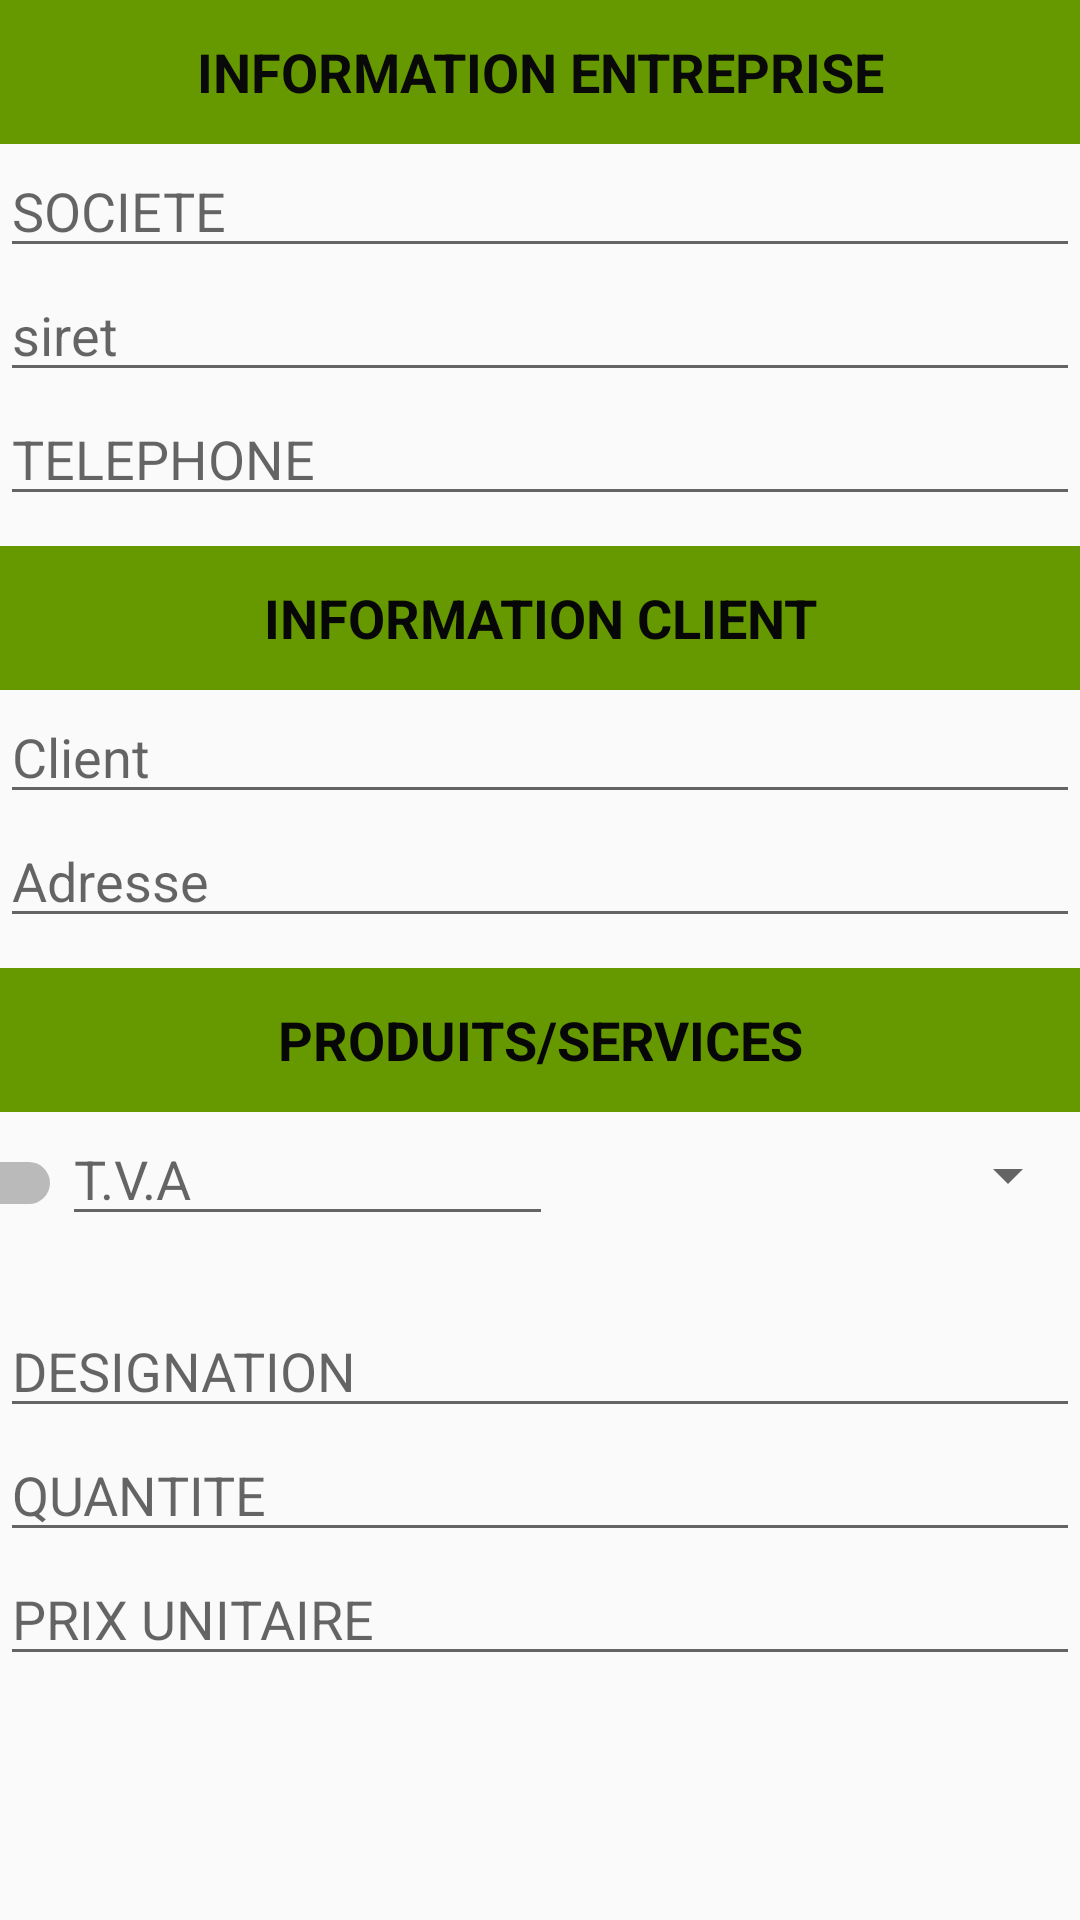

Here is an Android app screen rendered from its layout file. Give the layout XML and the strings, colors and styles it references.
<!-- AndroidManifest.xml: application theme AppTheme -->
<!-- res/layout/activity_facturier.xml -->
<?xml version="1.0" encoding="utf-8"?>
<androidx.constraintlayout.widget.ConstraintLayout xmlns:android="http://schemas.android.com/apk/res/android"
    xmlns:app="http://schemas.android.com/apk/res-auto"
    xmlns:tools="http://schemas.android.com/tools"
    android:layout_width="match_parent"
    android:layout_height="match_parent"
    tools:context=".entreprise.facturation.Facturier">


    <LinearLayout
        android:layout_width="match_parent"
        android:layout_height="wrap_content"
        android:layout_gravity="bottom|top"
        android:orientation="vertical"
        tools:ignore="MissingConstraints">

        <TextView
            android:id="@+id/textView2"
            android:layout_width="match_parent"
            android:layout_height="48dp"
            android:background="@android:color/holo_green_dark"
            android:gravity="center"
            android:text="INFORMATION ENTREPRISE"
            android:textColor="#090909"
            android:textSize="18sp"
            android:textStyle="bold" />

        <EditText
            android:id="@+id/editTextTextPersonName"
            android:layout_width="match_parent"
            android:layout_height="wrap_content"
            android:ems="10"
            android:hint="SOCIETE"
            android:inputType="textPersonName" />

        <EditText
            android:id="@+id/editTextTextPersonName2"
            android:layout_width="match_parent"
            android:layout_height="wrap_content"
            android:ems="10"
            android:hint="siret"
            android:inputType="textPersonName" />

        <EditText
            android:id="@+id/editTextTextPersonName3"
            android:layout_width="match_parent"
            android:layout_height="wrap_content"
            android:ems="10"
            android:hint="TELEPHONE"
            android:inputType="textPersonName" />

        <TextView
            android:id="@+id/textView3"
            android:layout_width="match_parent"
            android:layout_height="48dp"
            android:layout_marginTop="10sp"
            android:background="@android:color/holo_green_dark"
            android:gravity="center"
            android:text="INFORMATION CLIENT"
            android:textColor="#070707"
            android:textSize="18sp"
            android:textStyle="bold" />

        <EditText
            android:id="@+id/editTextTextPersonName4"
            android:layout_width="match_parent"
            android:layout_height="wrap_content"
            android:ems="10"
            android:hint="Client"
            android:inputType="textPersonName" />

        <EditText
            android:id="@+id/editTextTextPersonName5"
            android:layout_width="match_parent"
            android:layout_height="wrap_content"
            android:ems="10"
            android:hint="Adresse"
            android:inputType="textPersonName" />

        <TextView
            android:id="@+id/textView5"
            android:layout_width="match_parent"
            android:layout_height="48dp"
            android:layout_marginTop="10sp"
            android:background="@android:color/holo_green_dark"
            android:gravity="center"
            android:text="PRODUITS/SERVICES"
            android:textColor="#070707"
            android:textSize="18sp"
            android:textStyle="bold" />

        <LinearLayout
            android:layout_width="match_parent"
            android:layout_height="64dp"
            android:orientation="horizontal">

            <Switch
                android:id="@+id/switch1"
                android:layout_width="wrap_content"
                android:layout_height="wrap_content"
                android:layout_weight="1"
                android:textColor="#F60404"
                android:textStyle="bold|italic" />

            <EditText
                android:id="@+id/editTextNumber"
                android:layout_width="197dp"
                android:layout_height="wrap_content"
                android:layout_weight="1"
                android:ems="10"
                android:hint="T.V.A "
                android:inputType="number" />

            <Spinner
                android:id="@+id/spinner2"
                android:layout_width="209dp"
                android:layout_height="42dp"
                android:layout_weight="1" />

        </LinearLayout>

        <EditText
            android:id="@+id/editTextTextPersonName6"
            android:layout_width="match_parent"
            android:layout_height="wrap_content"
            android:ems="10"
            android:hint="DESIGNATION"
            android:inputType="textPersonName" />

        <EditText
            android:id="@+id/editTextTextPersonName7"
            android:layout_width="match_parent"
            android:layout_height="wrap_content"
            android:ems="10"
            android:hint="QUANTITE"
            android:inputType="textPersonName" />

        <EditText
            android:id="@+id/editTextTextPersonName8"
            android:layout_width="match_parent"
            android:layout_height="wrap_content"
            android:ems="10"
            android:hint="PRIX UNITAIRE"
            android:inputType="textPersonName" />

    </LinearLayout>


</androidx.constraintlayout.widget.ConstraintLayout>
<!-- resources referenced by this layout -->
<resources>
  <style name="AppTheme" parent="Theme.AppCompat.Light.DarkActionBar">
          
          <item name="colorPrimary">#090909</item>
          <item name="colorPrimaryDark">@color/colorPrimaryDark</item>
          <item name="colorAccent">@color/colorAccent</item>
      </style>
  <!-- not gathered from this repository: default colours our renderer supplied (Android Studio template values) -->
  <color name="colorPrimaryDark">#FF3700B3</color>
  <color name="colorAccent">#FF03DAC5</color>
</resources>
